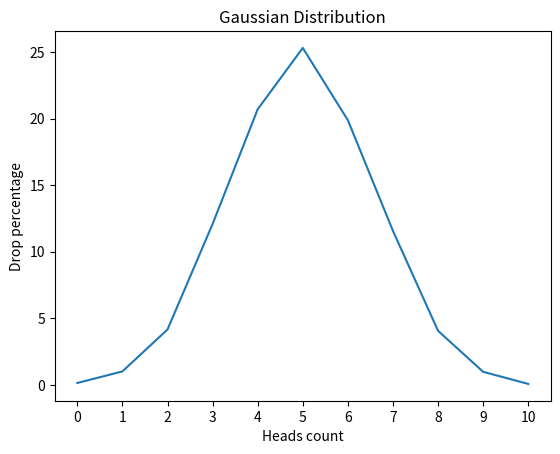

The script that saved this image:
import random
import matplotlib.pyplot as plt


def flip_coin(cases: int = 10000) -> dict:
    results = {i: 0 for i in range(11)}

    for _ in range(cases):
        heads = 0

        for _ in range(10):
            if random.choice(["H", "T"]) == "H":
                heads += 1

        results[heads] += 1

    for key in results:
        results[key] = round(results[key] / cases * 100, 2)

    return results


def draw_gaussian_distribution_graph(data: dict) -> None:
    x_axis = list(data.keys())
    y_axis = list(data.values())

    plt.plot(x_axis, y_axis)

    plt.xlabel("Heads count")
    plt.ylabel("Drop percentage")
    plt.title("Gaussian Distribution")
    plt.xticks(range(11))

    plt.show()


result = flip_coin()
print(result)
draw_gaussian_distribution_graph(result)
